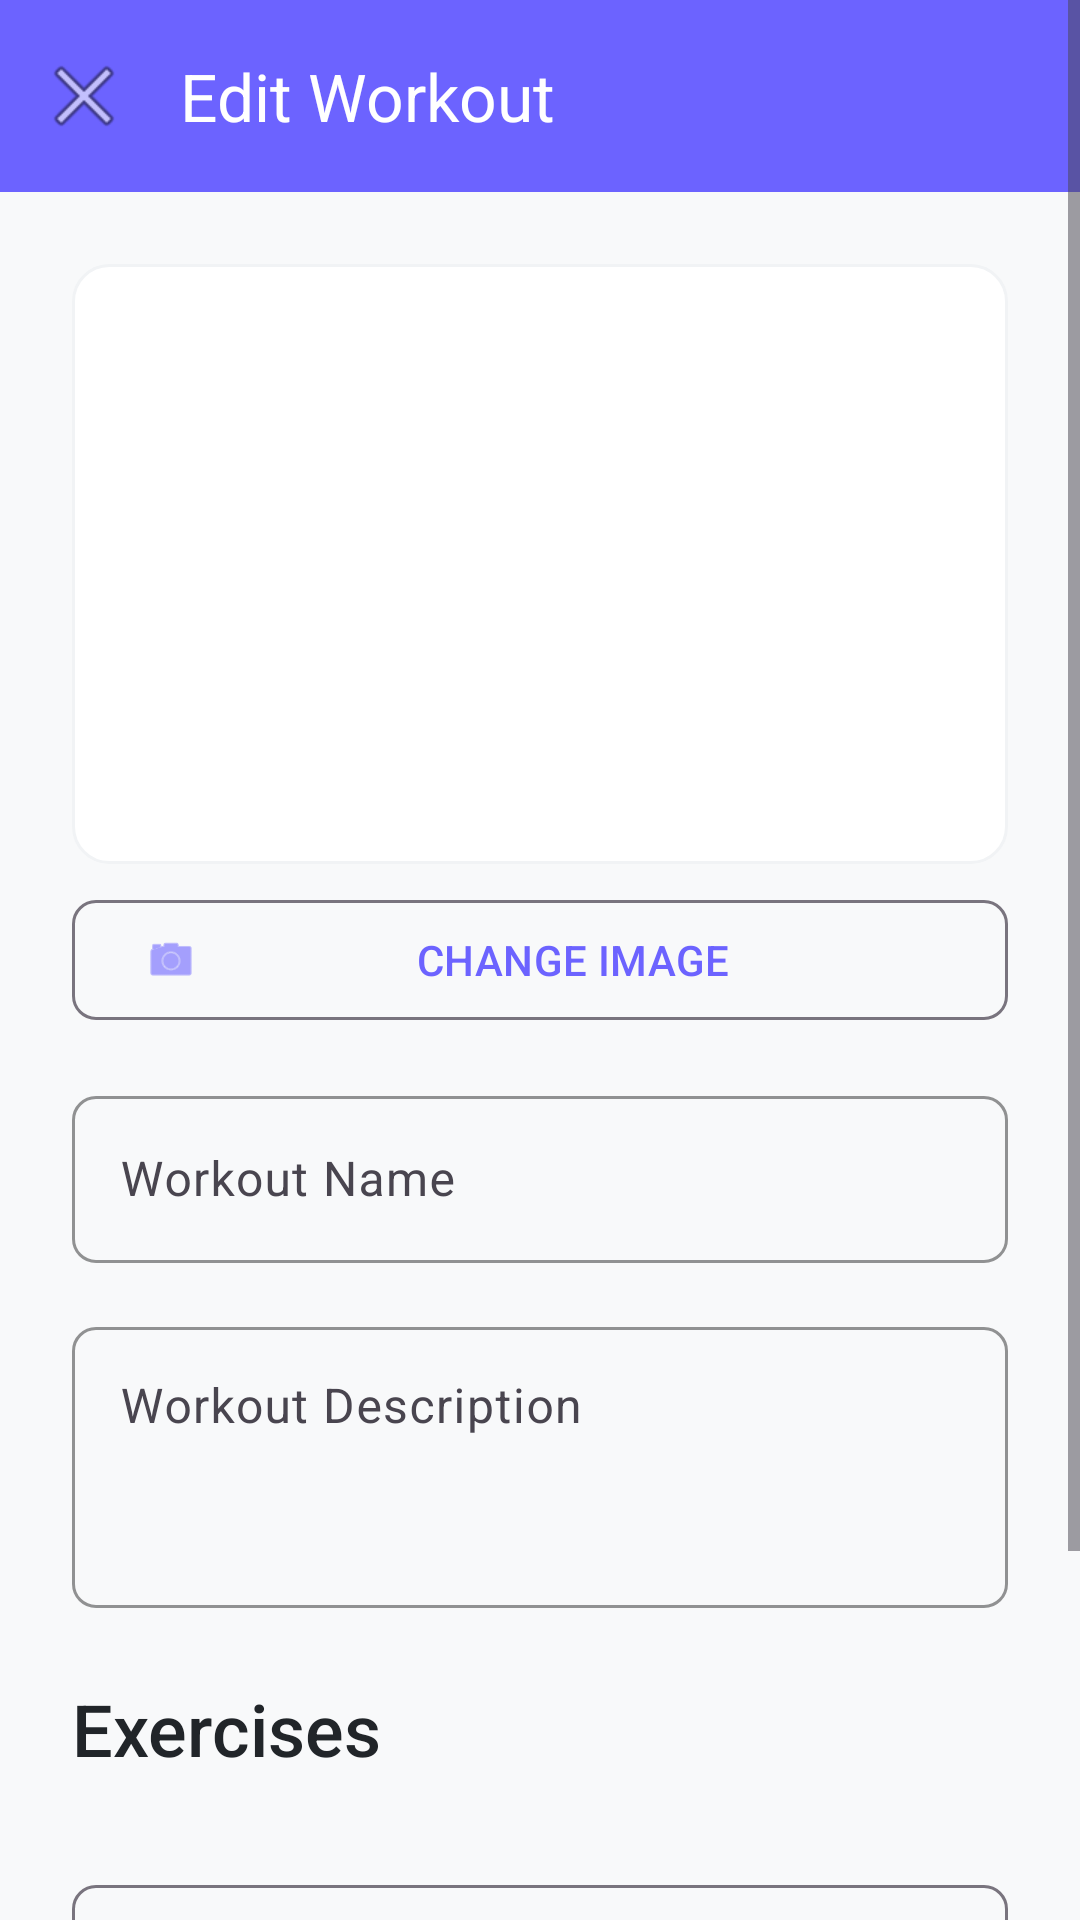

Write the Android layout XML for this screen, with the resource values it uses.
<!-- AndroidManifest.xml: application theme Theme.FitLife -->
<!-- res/layout/activity_edit_workout.xml -->
<?xml version="1.0" encoding="utf-8"?>
<ScrollView xmlns:android="http://schemas.android.com/apk/res/android"
    xmlns:app="http://schemas.android.com/apk/res-auto"
    android:layout_width="match_parent"
    android:layout_height="match_parent"
    android:background="@color/background"
    android:fillViewport="true">

    <androidx.constraintlayout.widget.ConstraintLayout
        android:layout_width="match_parent"
        android:layout_height="wrap_content">

        
        <com.google.android.material.appbar.MaterialToolbar
            android:id="@+id/toolbar"
            style="@style/Widget.FitLife.Toolbar"
            android:layout_width="match_parent"
            android:layout_height="?attr/actionBarSize"
            app:layout_constraintTop_toTopOf="parent"
            app:navigationIcon="@android:drawable/ic_menu_close_clear_cancel"
            app:title="@string/edit_workout" />

        
        <LinearLayout
            android:layout_width="match_parent"
            android:layout_height="wrap_content"
            android:orientation="vertical"
            android:padding="@dimen/spacing_lg"
            app:layout_constraintTop_toBottomOf="@id/toolbar">

            
            <ImageView
                android:id="@+id/iv_workout_image"
                android:layout_width="match_parent"
                android:layout_height="200dp"
                android:background="@drawable/bg_rounded_card"
                android:contentDescription="@string/cd_workout_image"
                android:scaleType="centerCrop"
                android:src="@drawable/ic_launcher_placeholder" />

            <com.google.android.material.button.MaterialButton
                android:id="@+id/btn_select_image"
                style="@style/Widget.FitLife.Button.Outlined"
                android:layout_width="match_parent"
                android:layout_height="wrap_content"
                android:layout_marginTop="@dimen/spacing_sm"
                android:text="@string/change_image"
                app:icon="@android:drawable/ic_menu_camera" />

            
            <com.google.android.material.textfield.TextInputLayout
                android:id="@+id/til_workout_name"
                style="@style/Widget.FitLife.TextInputLayout"
                android:layout_width="match_parent"
                android:layout_height="wrap_content"
                android:layout_marginTop="@dimen/spacing_md"
                android:hint="@string/workout_name">

                <com.google.android.material.textfield.TextInputEditText
                    android:id="@+id/et_workout_name"
                    android:layout_width="match_parent"
                    android:layout_height="wrap_content"
                    android:inputType="textCapWords"
                    android:maxLines="1" />

            </com.google.android.material.textfield.TextInputLayout>

            
            <com.google.android.material.textfield.TextInputLayout
                android:id="@+id/til_workout_description"
                style="@style/Widget.FitLife.TextInputLayout"
                android:layout_width="match_parent"
                android:layout_height="wrap_content"
                android:layout_marginTop="@dimen/spacing_md"
                android:hint="@string/workout_description">

                <com.google.android.material.textfield.TextInputEditText
                    android:id="@+id/et_workout_description"
                    android:layout_width="match_parent"
                    android:layout_height="wrap_content"
                    android:gravity="top"
                    android:inputType="textMultiLine|textCapSentences"
                    android:lines="3"
                    android:maxLength="500" />

            </com.google.android.material.textfield.TextInputLayout>

            
            <TextView
                android:layout_width="wrap_content"
                android:layout_height="wrap_content"
                android:layout_marginTop="@dimen/spacing_lg"
                android:text="@string/exercises"
                android:textAppearance="@style/TextAppearance.FitLife.Headline2" />

            <androidx.recyclerview.widget.RecyclerView
                android:id="@+id/rv_exercises"
                android:layout_width="match_parent"
                android:layout_height="wrap_content"
                android:layout_marginTop="@dimen/spacing_md"
                android:nestedScrollingEnabled="false" />

            <com.google.android.material.button.MaterialButton
                android:id="@+id/btn_add_exercise"
                style="@style/Widget.FitLife.Button.Outlined"
                android:layout_width="match_parent"
                android:layout_height="wrap_content"
                android:layout_marginTop="@dimen/spacing_md"
                android:text="@string/add_exercise"
                app:icon="@android:drawable/ic_input_add" />

            
            <com.google.android.material.button.MaterialButton
                android:id="@+id/btn_save_workout"
                style="@style/Widget.FitLife.Button"
                android:layout_width="match_parent"
                android:layout_height="wrap_content"
                android:layout_marginTop="@dimen/spacing_lg"
                android:layout_marginBottom="@dimen/spacing_lg"
                android:text="@string/update_workout" />

        </LinearLayout>

    </androidx.constraintlayout.widget.ConstraintLayout>

</ScrollView>
<!-- resources referenced by this layout -->
<resources>
  <color name="background">#F8F9FA</color>
  <dimen name="spacing_lg">24dp</dimen>
  <dimen name="spacing_md">16dp</dimen>
  <dimen name="spacing_sm">8dp</dimen>
  <!-- drawable bg_rounded_card (drawable) -->
  <?xml version="1.0" encoding="utf-8"?>
  <shape xmlns:android="http://schemas.android.com/apk/res/android"
      android:shape="rectangle">
      <solid android:color="@color/surface"/>
      <corners android:radius="@dimen/card_corner_radius"/>
      <stroke
          android:width="1dp"
          android:color="@color/surface_variant"/>
  </shape>
  <string name="add_exercise">Add Exercise</string>
  <string name="cd_workout_image">Workout Image</string>
  <string name="change_image">Change Image</string>
  <string name="edit_workout">Edit Workout</string>
  <string name="exercises">Exercises</string>
  <string name="update_workout">Update Workout</string>
  <string name="workout_description">Workout Description</string>
  <string name="workout_name">Workout Name</string>
  <style name="TextAppearance.FitLife.Headline2" parent="TextAppearance.Material3.HeadlineMedium">
          <item name="android:textSize">@dimen/text_size_headline2</item>
          <item name="android:textColor">@color/text_primary</item>
          <item name="fontFamily">sans-serif-medium</item>
      </style>
  <style name="Widget.FitLife.Button" parent="Widget.Material3.Button">
          <item name="android:textSize">@dimen/text_size_button</item>
          <item name="cornerRadius">@dimen/button_corner_radius</item>
          <item name="android:minHeight">@dimen/button_height</item>
          <item name="android:paddingStart">@dimen/button_padding_horizontal</item>
          <item name="android:paddingEnd">@dimen/button_padding_horizontal</item>
          <item name="android:textAllCaps">true</item>
          <item name="fontFamily">sans-serif-medium</item>
      </style>
  <style name="Widget.FitLife.Button.Outlined" parent="Widget.Material3.Button.OutlinedButton">
          <item name="android:textSize">@dimen/text_size_button</item>
          <item name="cornerRadius">@dimen/button_corner_radius</item>
          <item name="android:minHeight">@dimen/button_height</item>
          <item name="android:textAllCaps">true</item>
      </style>
  <style name="Widget.FitLife.TextInputLayout" parent="Widget.Material3.TextInputLayout.OutlinedBox">
          <item name="boxCornerRadiusTopStart">@dimen/button_corner_radius</item>
          <item name="boxCornerRadiusTopEnd">@dimen/button_corner_radius</item>
          <item name="boxCornerRadiusBottomStart">@dimen/button_corner_radius</item>
          <item name="boxCornerRadiusBottomEnd">@dimen/button_corner_radius</item>
          <item name="boxStrokeColor">@color/primary</item>
          <item name="hintTextColor">@color/text_secondary</item>
      </style>
  <style name="Widget.FitLife.Toolbar" parent="Widget.Material3.Toolbar">
          <item name="android:background">@color/primary</item>
          <item name="titleTextColor">@color/text_on_primary</item>
          <item name="android:elevation">@dimen/elevation_medium</item>
      </style>
  <style name="Theme.FitLife" parent="Base.Theme.FitLife" />
  <color name="surface">#FFFFFF</color>
  <dimen name="card_corner_radius">12dp</dimen>
  <color name="surface_variant">#F1F3F5</color>
  <dimen name="text_size_headline2">24sp</dimen>
  <color name="text_primary">#212529</color>
  <dimen name="text_size_button">14sp</dimen>
  <dimen name="button_corner_radius">8dp</dimen>
  <dimen name="button_height">48dp</dimen>
  <dimen name="button_padding_horizontal">24dp</dimen>
  <color name="primary">#6C63FF</color>
  <color name="text_secondary">#6C757D</color>
  <color name="text_on_primary">#FFFFFF</color>
  <dimen name="elevation_medium">4dp</dimen>
  <color name="primary_variant">#5548E0</color>
  <color name="secondary">#00D9A3</color>
  <color name="secondary_variant">#00B386</color>
  <color name="white">#FFFFFF</color>
  <color name="error">#FF5252</color>
</resources>
